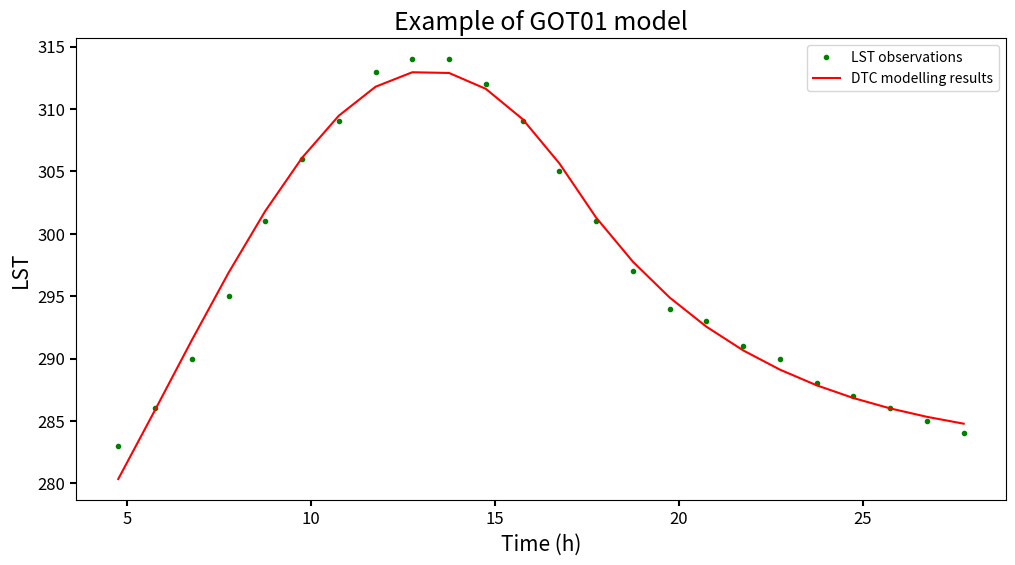

Here is the Python script that generated this plot:
"""
    example of GOT01 model

    Ref:
[redacted]
    https://www.sciencedirect.com/science/article/pii/S0034425700002145
"""

import numpy as np
import math
from matplotlib import pyplot as plt
from scipy.optimize import curve_fit


def GOT01(time, *param):
    """
        Structure of the GOT01 model

    :param time: time of the day, unit is hour
    :param param:
    :return:
    """

    # parameter of the GOT01 model
    # T0 is the residual temperature around sunrise
    # Ta is the temperature amplitude
    # tm is the time when temperature reaches its maximum
    # ts is the time when free attenuation begins
    T0, Ta, tm, ts, deltaT = param[0], param[1], param[2], param[3], param[4]

    k = omega / (np.pi * np.tan(np.pi / omega * (ts - tm)))
    temperature = np.zeros(np.shape(time), dtype=float)

    mask = time < ts    # mask to separating the daytime and nighttime segments

    temperature[mask] = T0 + Ta * np.cos(np.pi / omega * (time[mask] - tm))

    # You can obtain the INA08 model by replacing the exponential function with hyperbolic function
    temperature[~mask] = T0 + deltaT + [Ta * np.cos(np.pi / omega * (ts - tm))-deltaT] * np.exp(-(time[~mask] - ts) / k)

    return temperature


if __name__ == "__main__":

    # Example data
    latitude = 40.3581
    longitude = -3.9803
    doy = 139

    # DTC model starts from the sunrise to the next sunrise, the values greater than 24 refer to the time in the next day
    time_dtc = np.arange(4.75, 28.5, 1)
    temperature_dtc = np.array(object=[283, 286, 290, 295, 301, 306, 309,
                                       313, 314, 314, 312, 309, 305, 301,
                                       297, 294, 293, 291, 290, 288, 287,
                                       286, 285, 284],
                               dtype=float)

    # delta is the solar declination
    delta = 23.45 * np.sin(2 * np.pi / 365.0 * (284 + doy))

    # omega is the duration of daytime
    global omega
    omega = 2.0 / 15 * math.acos(-math.tan(latitude / 180.0 * np.pi) * math.tan(delta / 180.0 * np.pi)) * 180.0 / np.pi

    sunrise_time = 12 - omega / 2
    sunset_time = 12 + omega / 2

    # Setting the initial value
    p0 = [np.average(temperature_dtc), np.max(temperature_dtc) - np.min(temperature_dtc), 13.0, sunset_time - 1, 0]

    # Solving the free parameters of GOT01 model. Bounds and max_nfev are optional
    popt, pcov = curve_fit(GOT01, time_dtc, temperature_dtc, p0,
                           bounds=([200, 0, 8, 12, -5], [400, 60, 17, 23, 5]),
                           max_nfev = 10000)
    print('fitted parameter', popt)

    # The fitted GOT01 curve
    temperature_modeling = GOT01(time_dtc, popt[0], popt[1], popt[2], popt[3], popt[4])

    # calculate the root mean square error of the model fitting
    print('RMSE of GOT01 model:', np.sqrt(np.mean(np.square(temperature_dtc - temperature_modeling))))

    # plot the fitted curve
    figure, ax = plt.subplots(nrows=1, ncols=1, figsize=(12, 6))

    plt.plot(time_dtc, temperature_dtc, '.g', label='LST observations')
    plt.plot(time_dtc, temperature_modeling, 'r', label='DTC modelling results')

    ax.tick_params('x', labelsize=12, direction='out', length=4, width=1.5, bottom=True, which='major')
    ax.tick_params('y', labelsize=12, direction='out', length=4, width=1.5, left=True, which='major')
    ax.set_xlabel('Time (h)', size=15)
    ax.set_ylabel('LST', size=15)

    plt.title('Example of GOT01 model', fontsize=18)
    plt.legend(loc='best')
    plt.show()


